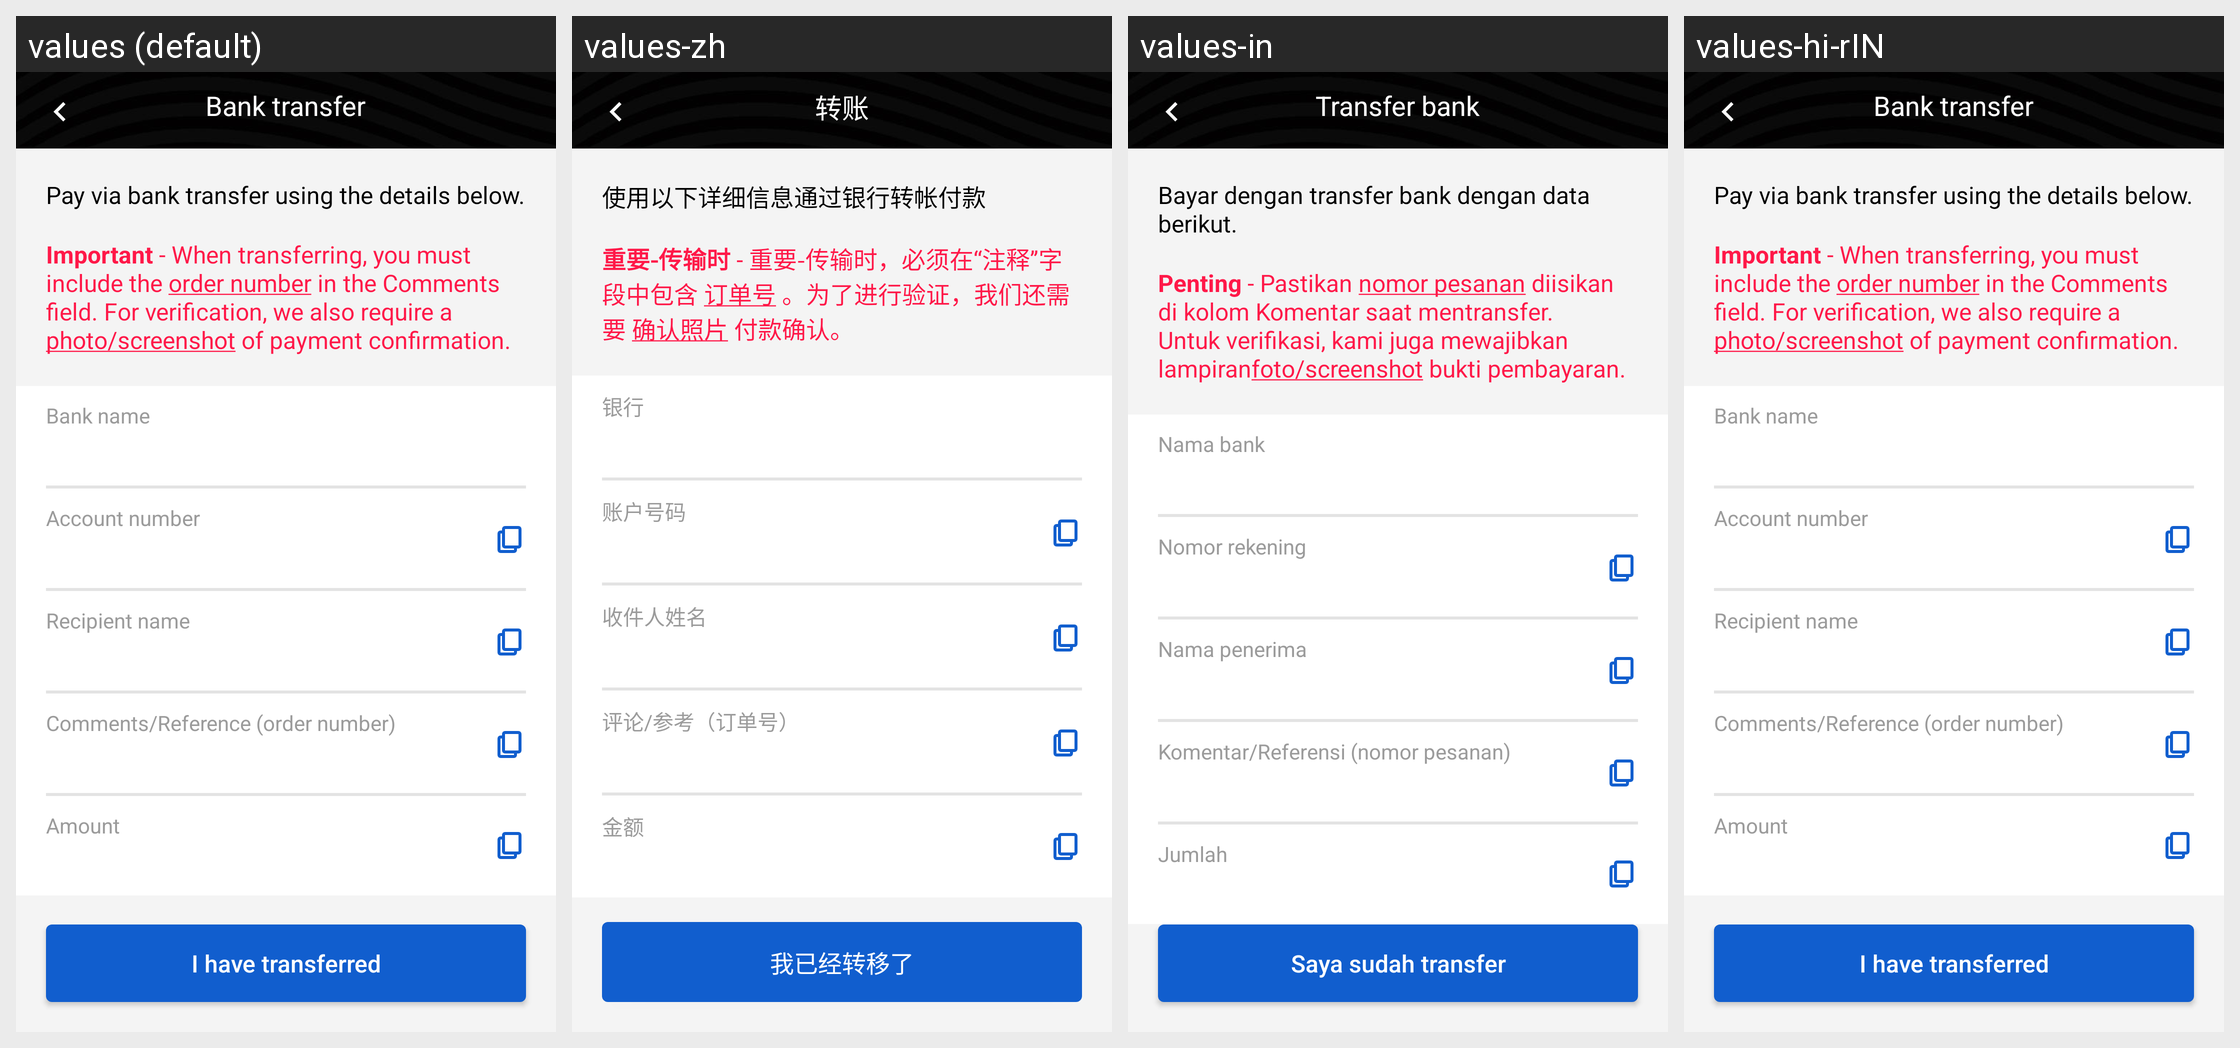

Here is an Android app screen in its default locale and in the app's own translations. Write out the translated-string differences for the strings that appear on this screen.
Android screen res/layout/activity_bank_transfer.xml rendered under 4 locales, left to right: values (default), values-zh, values-in, values-hi-rIN. Device: Nexus 5 (rendered at 1080×1920; each locale shown at half size, 540×960, under a caption strip naming it); theme ActivityThemeAnimLeftRight.
Other locales in the repository, not shown: values-ms, values-vi.
Strings drawn on this screen, with the default value and each locale's value (text and hints the layout hard-codes, and strings that could not be matched under every locale, appear in the picture but are not listed):

txt_bank_transfer
  values: Bank transfer
  values-zh: 转账
  values-in: Transfer bank
  values-hi-rIN: Bank transfer

txt_bank_transfer_header
  values: Pay via bank transfer using the details below.
  values-zh: 使用以下详细信息通过银行转帐付款
  values-in: Bayar dengan transfer bank dengan data berikut.
  values-hi-rIN: Pay via bank transfer using the details below.

txt_bank_transfer_desc
  values: Important - When transferring, you must include the order number in the Comments field. For verification, we also require a photo/screenshot of payment confirmation.
  values-zh: 重要-传输时 - 重要-传输时，必须在“注释”字段中包含 订单号 。为了进行验证，我们还需要 确认照片 付款确认。
  values-in: Penting - Pastikan nomor pesanan diisikan di kolom Komentar saat mentransfer. Untuk verifikasi, kami juga mewajibkan lampiranfoto/screenshot bukti pembayaran.
  values-hi-rIN: Important - When transferring, you must include the order number in the Comments field. For verification, we also require a photo/screenshot of payment confirmation.

txt_bank_name
  values: Bank name
  values-zh: 银行
  values-in: Nama bank
  values-hi-rIN: Bank name

txt_account_no
  values: Account number
  values-zh: 账户号码
  values-in: Nomor rekening
  values-hi-rIN: Account number

txt_rec_name
  values: Recipient name
  values-zh: 收件人姓名
  values-in: Nama penerima
  values-hi-rIN: Recipient name

txt_reference
  values: Comments/Reference (order number)
  values-zh: 评论/参考（订单号）
  values-in: Komentar/Referensi (nomor pesanan)
  values-hi-rIN: Comments/Reference (order number)

txt_amount
  values: Amount
  values-zh: 金额
  values-in: Jumlah
  values-hi-rIN: Amount

btn_bt
  values: I have transferred
  values-zh: 我已经转移了
  values-in: Saya sudah transfer
  values-hi-rIN: I have transferred
